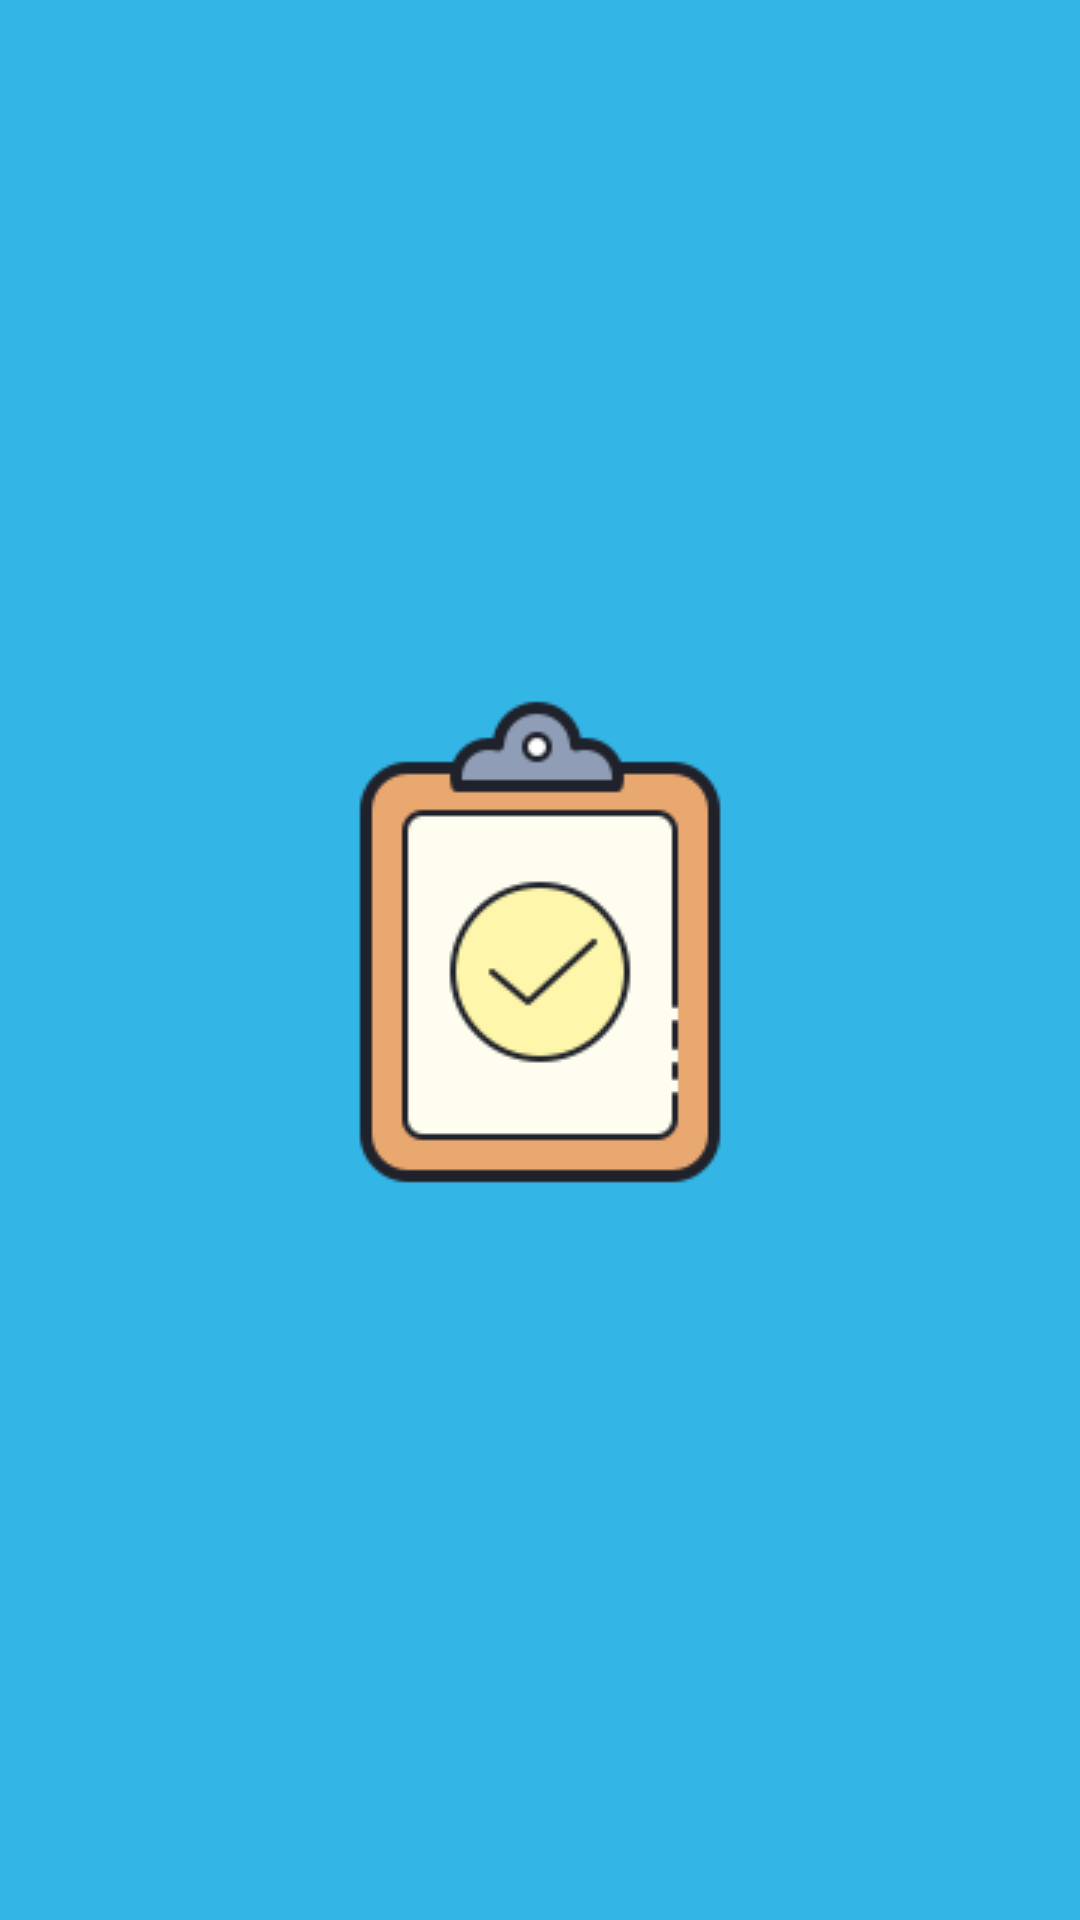

The Android layout XML behind this screen, and the referenced resources:
<!-- AndroidManifest.xml: application theme Theme.TaskList -->
<!-- res/layout/activity_splash.xml -->
<?xml version="1.0" encoding="utf-8"?>
<RelativeLayout xmlns:android="http://schemas.android.com/apk/res/android"
    android:layout_width="match_parent"
    android:layout_height="match_parent"
    android:background="@android:color/holo_blue_light">

    <ImageView
        android:layout_width="200dp"
        android:layout_height="200dp"
        android:src="@drawable/task"
        android:layout_centerInParent="true"/>

</RelativeLayout>
<!-- resources referenced by this layout -->
<resources>
  <!-- drawable task: png bitmap (drawable, 7307 bytes) -->
  <style name="Theme.TaskList" parent="Theme.MaterialComponents.DayNight.DarkActionBar">
          
          <item name="colorPrimary">@android:color/holo_blue_light</item>
          <item name="colorPrimaryVariant">@android:color/holo_blue_light</item>
          <item name="colorOnPrimary">@color/white</item>
          
          <item name="colorSecondary">@color/teal_200</item>
          <item name="colorSecondaryVariant">@color/teal_700</item>
          <item name="colorOnSecondary">@color/black</item>
          
          <item name="android:statusBarColor" tools:targetApi="l">?attr/colorPrimaryVariant</item>
          
      </style>
  <color name="white">#FFFFFFFF</color>
  <color name="teal_200">#FF03DAC5</color>
  <color name="teal_700">#FF018786</color>
  <color name="black">#FF000000</color>
</resources>
